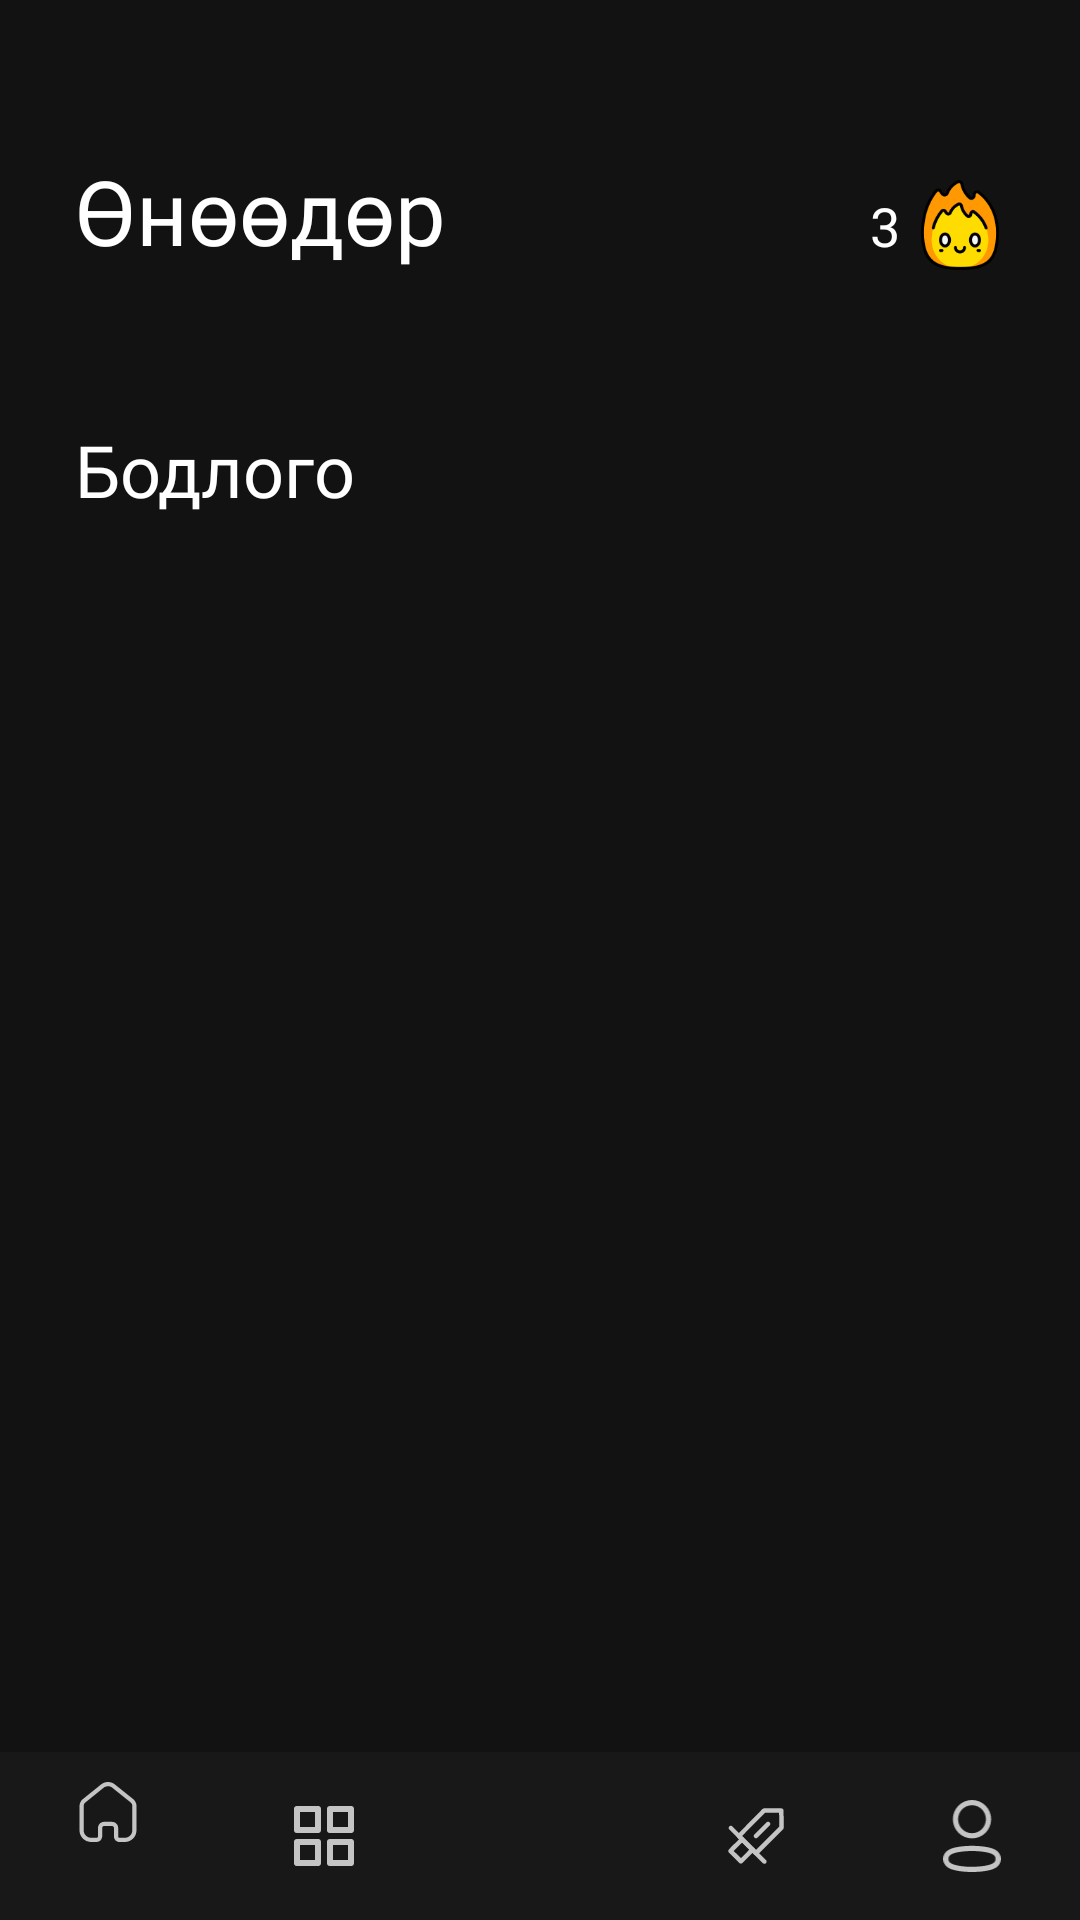

Android layout source for this screen:
<!-- AndroidManifest.xml: application theme Theme.AndroidPlatform -->
<!-- res/layout/activity_main.xml -->
<?xml version="1.0" encoding="utf-8"?>
<androidx.constraintlayout.widget.ConstraintLayout xmlns:android="http://schemas.android.com/apk/res/android"
    xmlns:app="http://schemas.android.com/apk/res-auto"
    xmlns:tools="http://schemas.android.com/tools"
    android:layout_width="match_parent"
    android:layout_height="match_parent"
    android:background="@color/AppBackground">

    <androidx.core.widget.NestedScrollView
        android:layout_width="fill_parent"
        android:layout_height="fill_parent"
        android:orientation="vertical"
        android:fitsSystemWindows="true"
        app:layout_constraintStart_toStartOf="parent"
        app:layout_constraintTop_toTopOf="parent"
        app:layout_constraintEnd_toEndOf="parent">

        <androidx.constraintlayout.widget.ConstraintLayout
            android:layout_width="match_parent"
            android:layout_height="wrap_content">
            <TextView
                android:id="@+id/textView"
                android:layout_width="wrap_content"
                android:layout_height="wrap_content"
                android:layout_marginStart="25dp"
                android:layout_marginTop="50dp"
                android:fontFamily="@font/ibm_plex_mono_bold"
                android:text="Өнөөдөр"
                android:textColor="@color/white"
                android:textSize="30sp"
                app:layout_constraintStart_toStartOf="parent"
                app:layout_constraintTop_toTopOf="parent" />

            <ImageView
                android:id="@+id/imageView"
                android:layout_width="30dp"
                android:layout_height="30dp"
                android:layout_marginTop="60dp"
                android:layout_marginEnd="25dp"
                android:src="@drawable/flame"
                app:layout_constraintEnd_toEndOf="parent"
                app:layout_constraintTop_toTopOf="parent" />

            <TextView
                android:layout_width="wrap_content"
                android:layout_height="wrap_content"
                android:layout_marginEnd="5dp"
                android:fontFamily="@font/ibm_plex_mono_medium"
                android:text="3"
                android:textColor="@color/white"
                android:textSize="18sp"
                app:layout_constraintBottom_toBottomOf="@+id/imageView"
                app:layout_constraintEnd_toStartOf="@+id/imageView"
                app:layout_constraintTop_toTopOf="@+id/imageView" />

            <androidx.recyclerview.widget.RecyclerView
                android:id="@+id/rvRecyclerView"
                android:layout_width="match_parent"
                android:layout_height="wrap_content"
                android:layout_marginTop="30dp"
                android:orientation="horizontal"
                app:layout_constraintStart_toStartOf="parent"
                app:layout_constraintTop_toBottomOf="@+id/textView" />

            <TextView
                android:id="@+id/textView2"
                android:layout_width="wrap_content"
                android:layout_height="wrap_content"
                android:layout_marginStart="25dp"
                android:layout_marginTop="20dp"
                android:fontFamily="@font/ibm_plex_mono_bold"
                android:text="Бодлого"
                android:textColor="@color/white"
                android:textSize="24sp"
                app:layout_constraintStart_toStartOf="parent"
                app:layout_constraintTop_toBottomOf="@+id/rvRecyclerView" />


            <androidx.recyclerview.widget.RecyclerView
                android:id="@+id/rvRecyclerView2"
                android:layout_width="match_parent"
                android:layout_height="wrap_content"
                android:layout_marginTop="10dp"
                android:paddingBottom="60dp"
                android:orientation="vertical"
                app:layout_constraintStart_toStartOf="@id/textView2"
                app:layout_constraintTop_toBottomOf="@id/textView2"
              />
        </androidx.constraintlayout.widget.ConstraintLayout>
    </androidx.core.widget.NestedScrollView>

    <com.google.android.material.bottomnavigation.BottomNavigationView
        android:id="@+id/bnNavigation"
        android:layout_width="match_parent"
        android:layout_height="wrap_content"
        android:background="@color/navigationBar"
        app:itemIconTint="@color/gray"
        app:layout_constraintBottom_toBottomOf="parent"
        app:layout_constraintEnd_toEndOf="parent"
        app:layout_constraintStart_toStartOf="parent"
        app:menu="@menu/bottom_navigation_bar" />


</androidx.constraintlayout.widget.ConstraintLayout>
<!-- resources referenced by this layout -->
<resources>
  <color name="AppBackground">#121212</color>
  <color name="gray">#C4C4C4</color>
  <color name="navigationBar">#181818</color>
  <color name="white">#FFFFFFFF</color>
  <!-- drawable flame: png bitmap (drawable, 7722 bytes) -->
  <style name="Theme.AndroidPlatform" parent="Theme.MaterialComponents.DayNight.NoActionBar">
          
          <item name="colorPrimary">@color/rvClassItem</item>
          <item name="colorPrimaryVariant">@color/purple_700</item>
          <item name="colorOnPrimary">@color/white</item>
          
          <item name="colorSecondary">@color/teal_200</item>
          <item name="colorSecondaryVariant">@color/teal_700</item>
          <item name="colorOnSecondary">@color/black</item>
          
          <item name="android:statusBarColor" tools:targetApi="l">?attr/colorPrimary</item>
          
      </style>
  <color name="rvClassItem">#1C1C26</color>
  <color name="purple_700">#FF3700B3</color>
  <color name="teal_200">#FF03DAC5</color>
  <color name="teal_700">#FF018786</color>
  <color name="black">#FF000000</color>
</resources>
